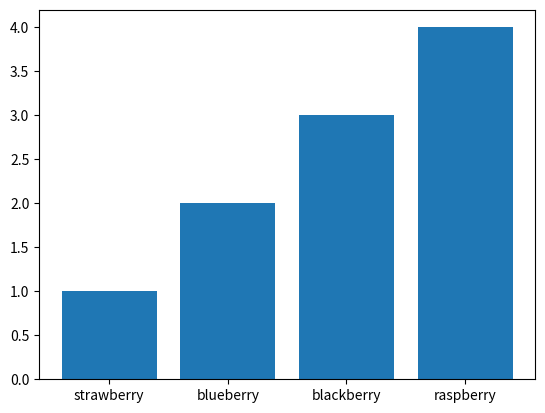

Reproduce this figure in Python. (Note: this script raises an exception after producing the figure.)
from collections import Counter
import matplotlib.pyplot as plt
berries= [
    'strawberry',
    'blueberry', 'blueberry',
    'blackberry','blackberry','blackberry',
    'raspberry', 'raspberry', 'raspberry' , 'raspberry'
]

berry_counter=Counter(berries)
print(berry_counter)
{'raspberry': 4, 'blackberry':3, 'blueberry':2, 'strawberry': 1,}

print(berry_counter.keys())
print(berry_counter.values())



plt.bar(berry_counter.keys(), berry_counter.values())
plt.show()
names= {1: 'strawberry', 2: 'blueberry', 3: 'blackberry', 4: 'raspberry'}
print(dict(filter))
